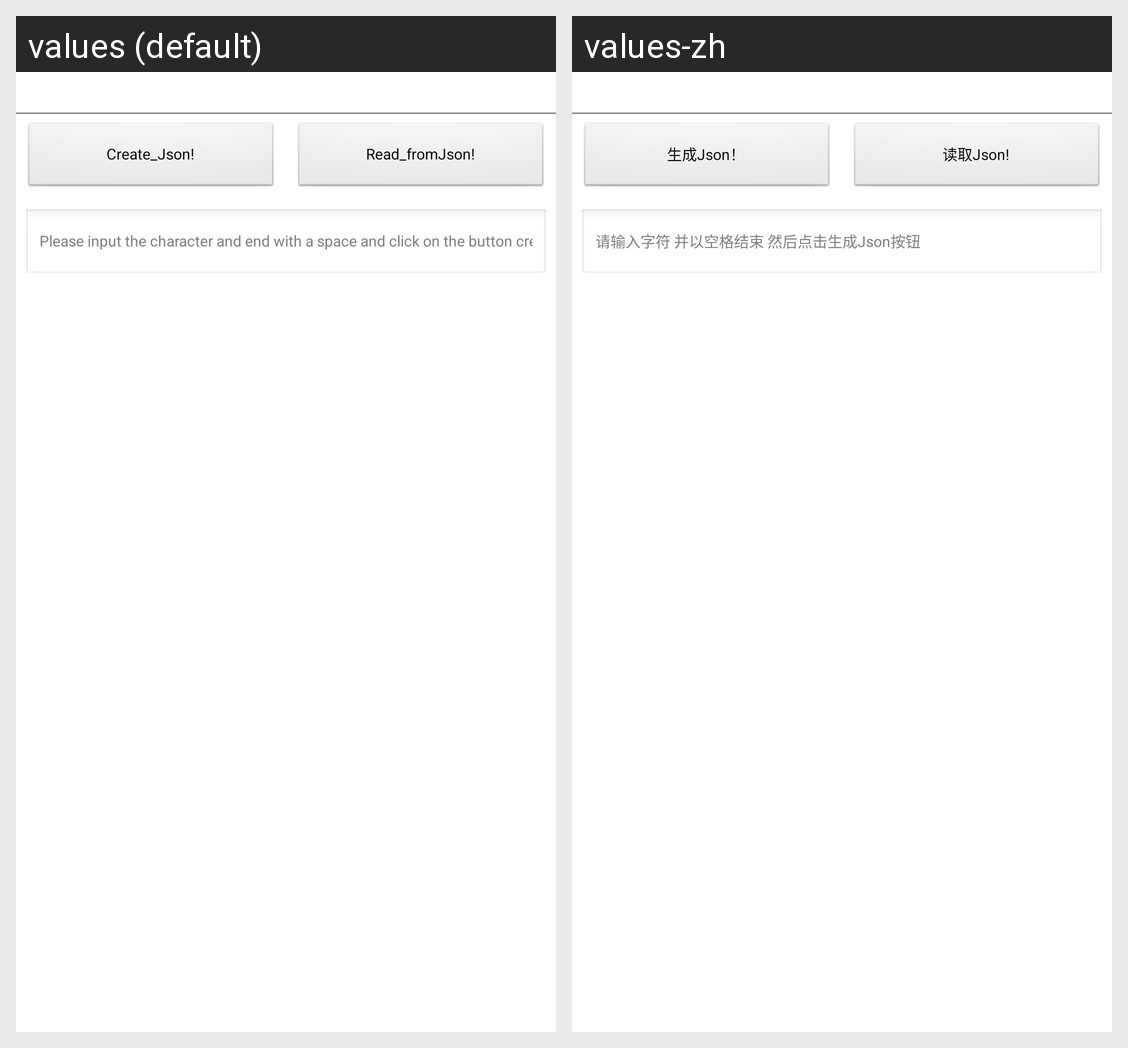

Locale-by-locale string values for the Android screen shown in this grid:
Android screen res/layout/activity_gson.xml rendered under 2 locales, left to right: values (default), values-zh. Device: Nexus 5 (rendered at 1080×1920; each locale shown at half size, 540×960, under a caption strip naming it); theme ThemeActivityTranslate.
Strings drawn on this screen, with the default value and each locale's value (text and hints the layout hard-codes, and strings that could not be matched under every locale, appear in the picture but are not listed):

create_gson
  values: Create_Json!
  values-zh: 生成Json！

read_gson
  values: Read_fromJson!
  values-zh: 读取Json!

hint_gson
  values: Please input the character and end with a space and click on the button create_json
  values-zh: 请输入字符 并以空格结束 然后点击生成Json按钮
